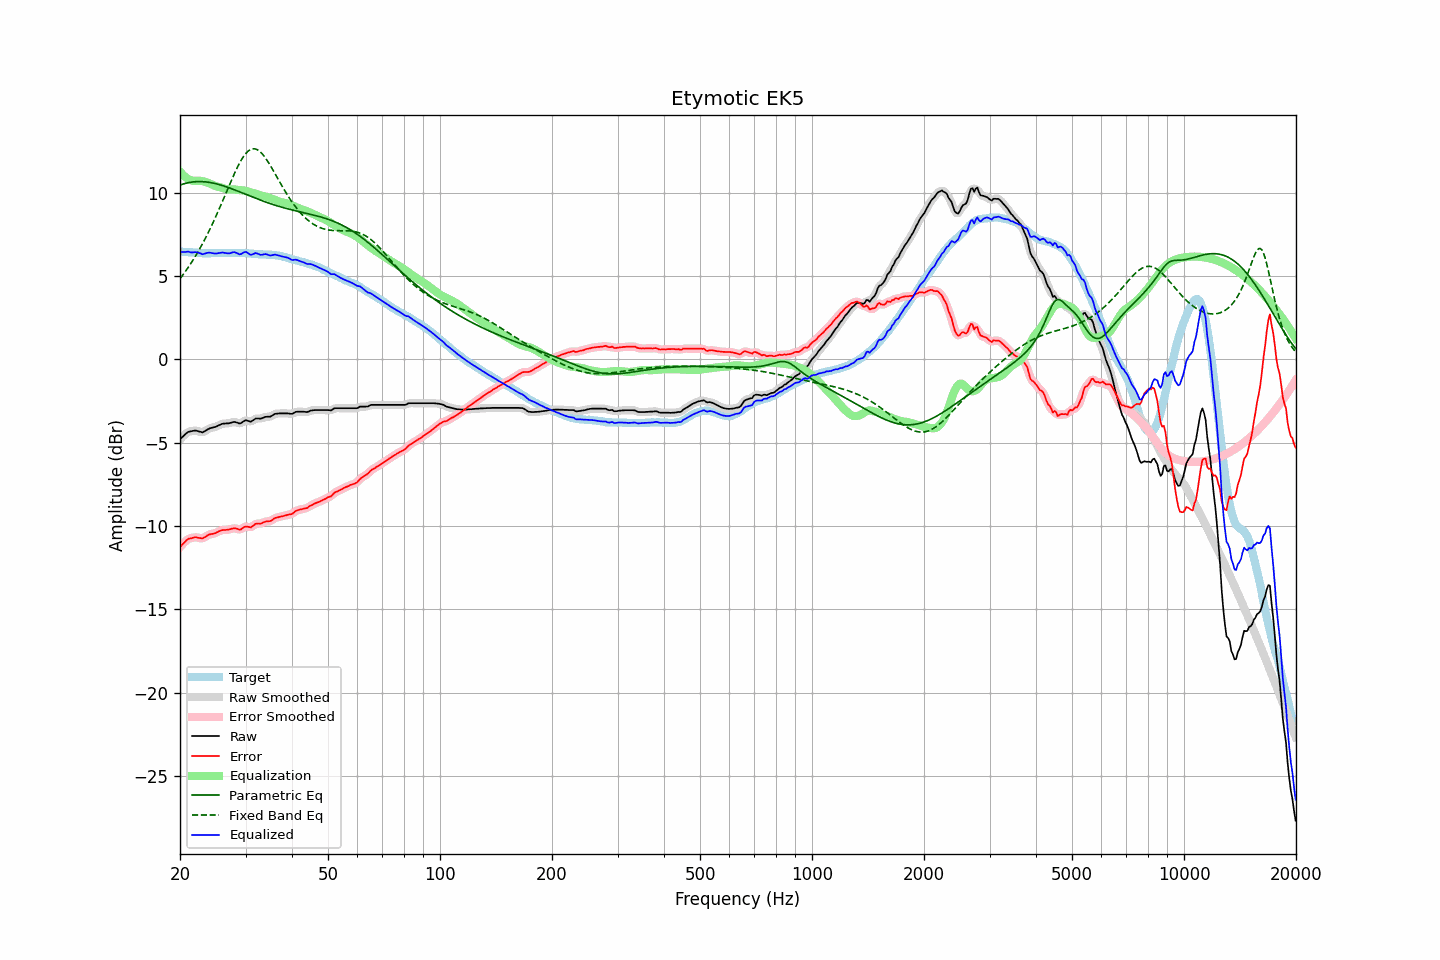

Data behind this chart, as committed beside it:
frequency, raw, error, smoothed, error_smoothed, equalization, parametric_eq, fixed_band_eq, equalized_raw, equalized_smoothed, target
20.00, -4.80, -11.26, -4.81, -11.27, 11.26, 10.45, 4.83, 6.46, 6.45, 6.46
20.20, -4.71, -11.16, -4.70, -11.15, 11.14, 10.48, 4.96, 6.44, 6.44, 6.45
20.40, -4.62, -11.06, -4.61, -11.05, 11.04, 10.51, 5.09, 6.43, 6.44, 6.44
20.61, -4.53, -10.97, -4.52, -10.96, 10.96, 10.54, 5.22, 6.43, 6.44, 6.44
20.81, -4.44, -10.86, -4.44, -10.86, 10.88, 10.56, 5.35, 6.44, 6.44, 6.42
21.02, -4.36, -10.78, -4.37, -10.79, 10.82, 10.58, 5.49, 6.46, 6.44, 6.42
21.23, -4.34, -10.75, -4.33, -10.75, 10.76, 10.60, 5.63, 6.43, 6.43, 6.41
21.44, -4.32, -10.74, -4.31, -10.72, 10.72, 10.62, 5.78, 6.41, 6.41, 6.42
21.66, -4.30, -10.71, -4.29, -10.70, 10.70, 10.63, 5.93, 6.41, 6.41, 6.41
21.87, -4.28, -10.68, -4.28, -10.68, 10.70, 10.64, 6.09, 6.42, 6.42, 6.40
22.09, -4.28, -10.67, -4.29, -10.68, 10.70, 10.65, 6.25, 6.42, 6.42, 6.39
22.31, -4.31, -10.70, -4.30, -10.69, 10.71, 10.65, 6.41, 6.40, 6.40, 6.39
22.54, -4.34, -10.72, -4.34, -10.72, 10.71, 10.66, 6.58, 6.37, 6.37, 6.38
22.76, -4.36, -10.73, -4.37, -10.73, 10.70, 10.65, 6.75, 6.34, 6.33, 6.37
22.99, -4.39, -10.75, -4.36, -10.73, 10.68, 10.65, 6.93, 6.29, 6.32, 6.36
23.22, -4.34, -10.69, -4.34, -10.69, 10.66, 10.64, 7.11, 6.32, 6.32, 6.35
23.45, -4.28, -10.64, -4.28, -10.64, 10.63, 10.64, 7.29, 6.36, 6.35, 6.36
23.69, -4.22, -10.57, -4.22, -10.57, 10.60, 10.62, 7.48, 6.38, 6.38, 6.35
23.92, -4.17, -10.52, -4.17, -10.53, 10.56, 10.61, 7.68, 6.39, 6.39, 6.35
24.16, -4.13, -10.49, -4.13, -10.49, 10.52, 10.59, 7.88, 6.39, 6.39, 6.36
24.40, -4.11, -10.48, -4.10, -10.47, 10.47, 10.58, 8.08, 6.37, 6.37, 6.37
24.65, -4.08, -10.45, -4.08, -10.45, 10.43, 10.56, 8.29, 6.35, 6.35, 6.37
24.89, -4.06, -10.43, -4.05, -10.42, 10.39, 10.53, 8.50, 6.34, 6.34, 6.37
25.14, -4.02, -10.38, -4.01, -10.38, 10.36, 10.51, 8.71, 6.35, 6.35, 6.36
25.39, -3.97, -10.33, -3.97, -10.33, 10.33, 10.48, 8.93, 6.37, 6.36, 6.36
25.65, -3.93, -10.29, -3.92, -10.28, 10.31, 10.46, 9.15, 6.38, 6.38, 6.36
25.91, -3.88, -10.25, -3.89, -10.26, 10.28, 10.43, 9.38, 6.40, 6.39, 6.37
26.16, -3.86, -10.24, -3.86, -10.24, 10.25, 10.40, 9.60, 6.40, 6.39, 6.38
26.43, -3.86, -10.24, -3.85, -10.23, 10.23, 10.37, 9.83, 6.37, 6.38, 6.38
26.69, -3.85, -10.23, -3.85, -10.23, 10.21, 10.33, 10.06, 6.36, 6.36, 6.38
26.96, -3.85, -10.22, -3.84, -10.22, 10.19, 10.30, 10.29, 6.34, 6.35, 6.37
27.23, -3.83, -10.20, -3.82, -10.19, 10.18, 10.27, 10.51, 6.36, 6.36, 6.37
27.50, -3.80, -10.17, -3.79, -10.17, 10.18, 10.23, 10.73, 6.38, 6.39, 6.37
27.77, -3.77, -10.15, -3.77, -10.15, 10.18, 10.19, 10.95, 6.41, 6.41, 6.38
28.05, -3.76, -10.14, -3.77, -10.14, 10.18, 10.16, 11.17, 6.42, 6.41, 6.38
28.33, -3.79, -10.15, -3.79, -10.16, 10.17, 10.12, 11.37, 6.38, 6.38, 6.36
28.62, -3.82, -10.18, -3.82, -10.19, 10.16, 10.08, 11.57, 6.34, 6.33, 6.36
28.90, -3.86, -10.23, -3.84, -10.20, 10.15, 10.04, 11.76, 6.29, 6.31, 6.37
29.19, -3.83, -10.20, -3.82, -10.18, 10.14, 10.00, 11.93, 6.31, 6.32, 6.37
29.48, -3.76, -10.12, -3.76, -10.13, 10.13, 9.97, 12.09, 6.37, 6.37, 6.36
29.78, -3.70, -10.06, -3.70, -10.07, 10.12, 9.93, 12.23, 6.42, 6.41, 6.36
30.08, -3.66, -10.03, -3.68, -10.04, 10.10, 9.89, 12.35, 6.44, 6.42, 6.37
30.38, -3.69, -10.05, -3.69, -10.05, 10.07, 9.85, 12.45, 6.38, 6.38, 6.36
30.68, -3.72, -10.06, -3.71, -10.06, 10.03, 9.81, 12.53, 6.32, 6.32, 6.34
30.99, -3.75, -10.09, -3.72, -10.06, 10.00, 9.77, 12.58, 6.26, 6.28, 6.34
31.30, -3.69, -10.02, -3.69, -10.01, 9.98, 9.73, 12.61, 6.29, 6.29, 6.33
31.61, -3.63, -9.95, -3.63, -9.95, 9.95, 9.69, 12.62, 6.33, 6.33, 6.32
31.93, -3.56, -9.87, -3.57, -9.89, 9.93, 9.66, 12.61, 6.37, 6.35, 6.31
32.24, -3.55, -9.86, -3.55, -9.86, 9.90, 9.62, 12.57, 6.35, 6.34, 6.31
32.57, -3.56, -9.85, -3.55, -9.85, 9.86, 9.58, 12.51, 6.30, 6.31, 6.29
32.89, -3.57, -9.86, -3.55, -9.84, 9.83, 9.54, 12.43, 6.26, 6.27, 6.29
33.22, -3.54, -9.83, -3.53, -9.82, 9.80, 9.51, 12.33, 6.27, 6.27, 6.29
33.55, -3.50, -9.78, -3.50, -9.78, 9.78, 9.47, 12.22, 6.29, 6.29, 6.28
33.89, -3.46, -9.75, -3.47, -9.75, 9.76, 9.44, 12.09, 6.31, 6.30, 6.29
34.23, -3.45, -9.72, -3.45, -9.73, 9.74, 9.40, 11.95, 6.29, 6.29, 6.27
34.57, -3.45, -9.72, -3.45, -9.72, 9.71, 9.37, 11.81, 6.26, 6.26, 6.27
34.92, -3.45, -9.71, -3.43, -9.70, 9.67, 9.34, 11.65, 6.22, 6.24, 6.26
35.27, -3.40, -9.67, -3.39, -9.65, 9.63, 9.31, 11.49, 6.23, 6.24, 6.27
35.62, -3.34, -9.59, -3.34, -9.60, 9.59, 9.27, 11.32, 6.26, 6.25, 6.25
35.97, -3.28, -9.53, -3.29, -9.54, 9.56, 9.24, 11.15, 6.28, 6.27, 6.25
... 635 more rows
